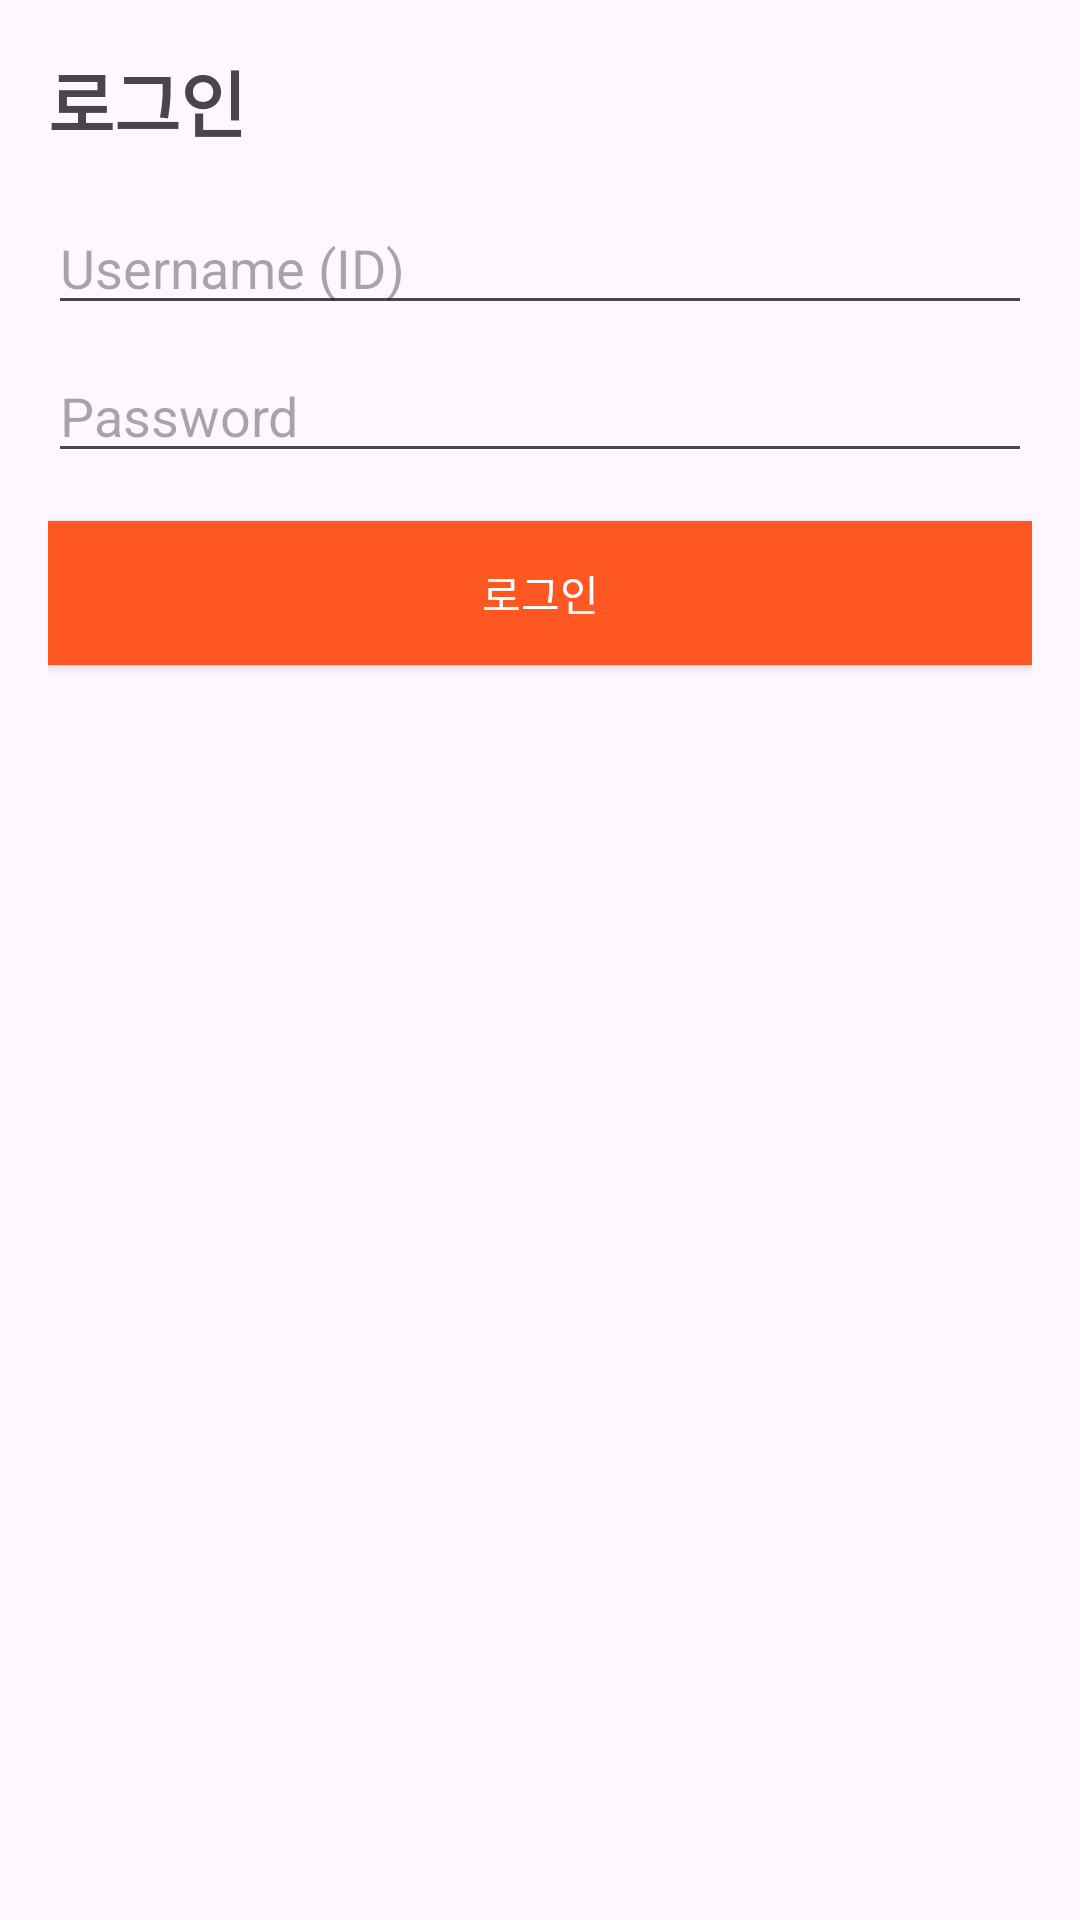

Layout XML and referenced resources for this Android screen:
<!-- AndroidManifest.xml: application theme Theme.Daangnmarket -->
<!-- res/layout/activity_login.xml -->
<?xml version="1.0" encoding="utf-8"?>
<LinearLayout xmlns:android="http://schemas.android.com/apk/res/android"
    android:layout_width="match_parent"
    android:layout_height="match_parent"
    android:orientation="vertical"
    android:padding="16dp">

    <TextView
        android:layout_width="wrap_content"
        android:layout_height="wrap_content"
        android:text="로그인"
        android:textSize="24sp"
        android:textStyle="bold"
        android:layout_marginBottom="16dp"/>

    <EditText
        android:id="@+id/et_username"
        android:layout_width="match_parent"
        android:layout_height="wrap_content"
        android:hint="Username (ID)"
        android:inputType="textEmailAddress"
        android:layout_marginBottom="8dp"/>

    <EditText
        android:id="@+id/et_password"
        android:layout_width="match_parent"
        android:layout_height="wrap_content"
        android:hint="Password"
        android:inputType="textPassword"
        android:layout_marginBottom="16dp"/>

    <Button
        android:id="@+id/btn_login"
        android:layout_width="match_parent"
        android:layout_height="wrap_content"
        android:text="로그인"
        android:background="#FF5722"
        android:textColor="#FFFFFF"/>

</LinearLayout>
<!-- resources referenced by this layout -->
<resources>
  <style name="Theme.Daangnmarket" parent="Base.Theme.Daangnmarket" />
  <style name="Base.Theme.Daangnmarket" parent="Theme.Material3.DayNight.NoActionBar">
          
          
      </style>
</resources>
